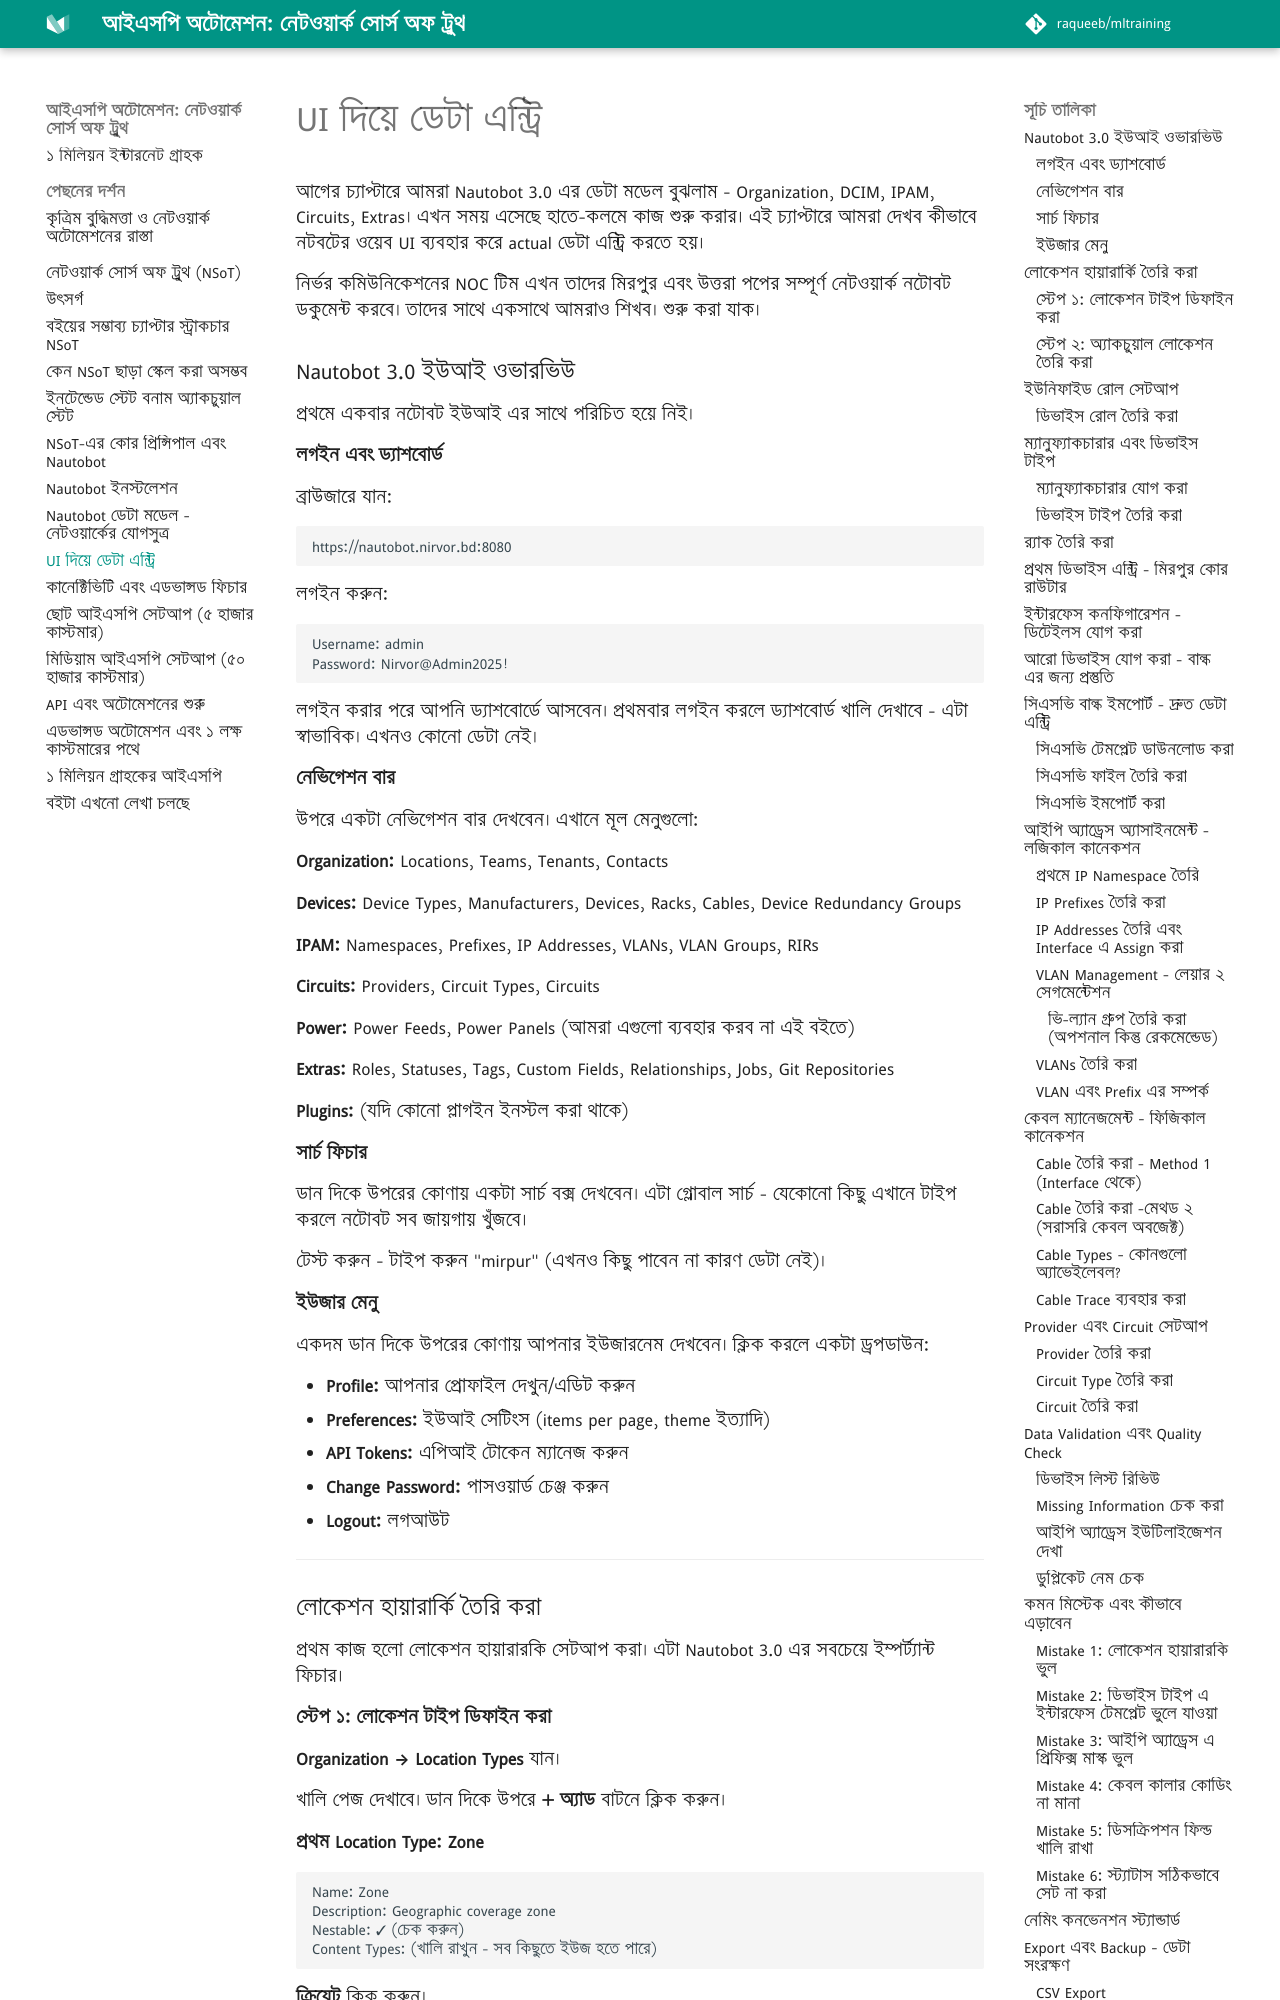

repository: aiwithr/automation_nsot · page: ui_organization/index.html · generator: mkdocs

আগের চ্যাপ্টারে আমরা Nautobot 3.0 এর ডেটা মডেল বুঝলাম - Organization, DCIM, IPAM, Circuits, Extras। এখন সময় এসেছে হাতে-কলমে কাজ শুরু করার। এই চ্যাপ্টারে আমরা দেখব কীভাবে নটবটের ওয়েব UI ব্যবহার করে actual ডেটা এন্ট্রি করতে হয়।

নির্ভর কমিউনিকেশনের NOC টিম এখন তাদের মিরপুর এবং উত্তরা পপের সম্পূর্ণ নেটওয়ার্ক নটোবট ডকুমেন্ট করবে। তাদের সাথে একসাথে আমরাও শিখব। শুরু করা যাক।

### Nautobot 3.0 ইউআই ওভারভিউ

প্রথমে একবার নটোবট ইউআই এর সাথে পরিচিত হয়ে নিই।

#### লগইন এবং ড্যাশবোর্ড

ব্রাউজারে যান:

```
https://nautobot.nirvor.bd:8080
```

লগইন করুন:
```
Username: admin
Password: Nirvor@Admin2025!
```

লগইন করার পরে আপনি ড্যাশবোর্ডে আসবেন। প্রথমবার লগইন করলে ড্যাশবোর্ড খালি দেখাবে - এটা স্বাভাবিক। এখনও কোনো ডেটা নেই।

#### নেভিগেশন বার

উপরে একটা নেভিগেশন বার দেখবেন। এখানে মূল মেনুগুলো:

**Organization:** Locations, Teams, Tenants, Contacts

**Devices:** Device Types, Manufacturers, Devices, Racks, Cables, Device Redundancy Groups

**IPAM:** Namespaces, Prefixes, IP Addresses, VLANs, VLAN Groups, RIRs

**Circuits:** Providers, Circuit Types, Circuits

**Power:** Power Feeds, Power Panels (আমরা এগুলো ব্যবহার করব না এই বইতে)

**Extras:** Roles, Statuses, Tags, Custom Fields, Relationships, Jobs, Git Repositories

**Plugins:** (যদি কোনো প্লাগইন ইনস্টল করা থাকে)

#### সার্চ ফিচার

ডান দিকে উপরের কোণায় একটা সার্চ বক্স দেখবেন। এটা গ্লোবাল সার্চ - যেকোনো কিছু এখানে টাইপ করলে নটোবট সব জায়গায় খুঁজবে।

টেস্ট করুন - টাইপ করুন "mirpur" (এখনও কিছু পাবেন না কারণ ডেটা নেই)।

#### ইউজার মেনু

একদম ডান দিকে উপরের কোণায় আপনার ইউজারনেম দেখবেন। ক্লিক করলে একটা ড্রপডাউন:

- **Profile:** আপনার প্রোফাইল দেখুন/এডিট করুন
- **Preferences:** ইউআই সেটিংস (items per page, theme ইত্যাদি)
- **API Tokens:** এপিআই টোকেন ম্যানেজ করুন
- **Change Password:** পাসওয়ার্ড চেঞ্জ করুন
- **Logout:** লগআউট

---

### লোকেশন হায়ারার্কি তৈরি করা

প্রথম কাজ হলো লোকেশন হায়ারারকি সেটআপ করা। এটা Nautobot 3.0 এর সবচেয়ে ইম্পর্ট্যান্ট ফিচার।
